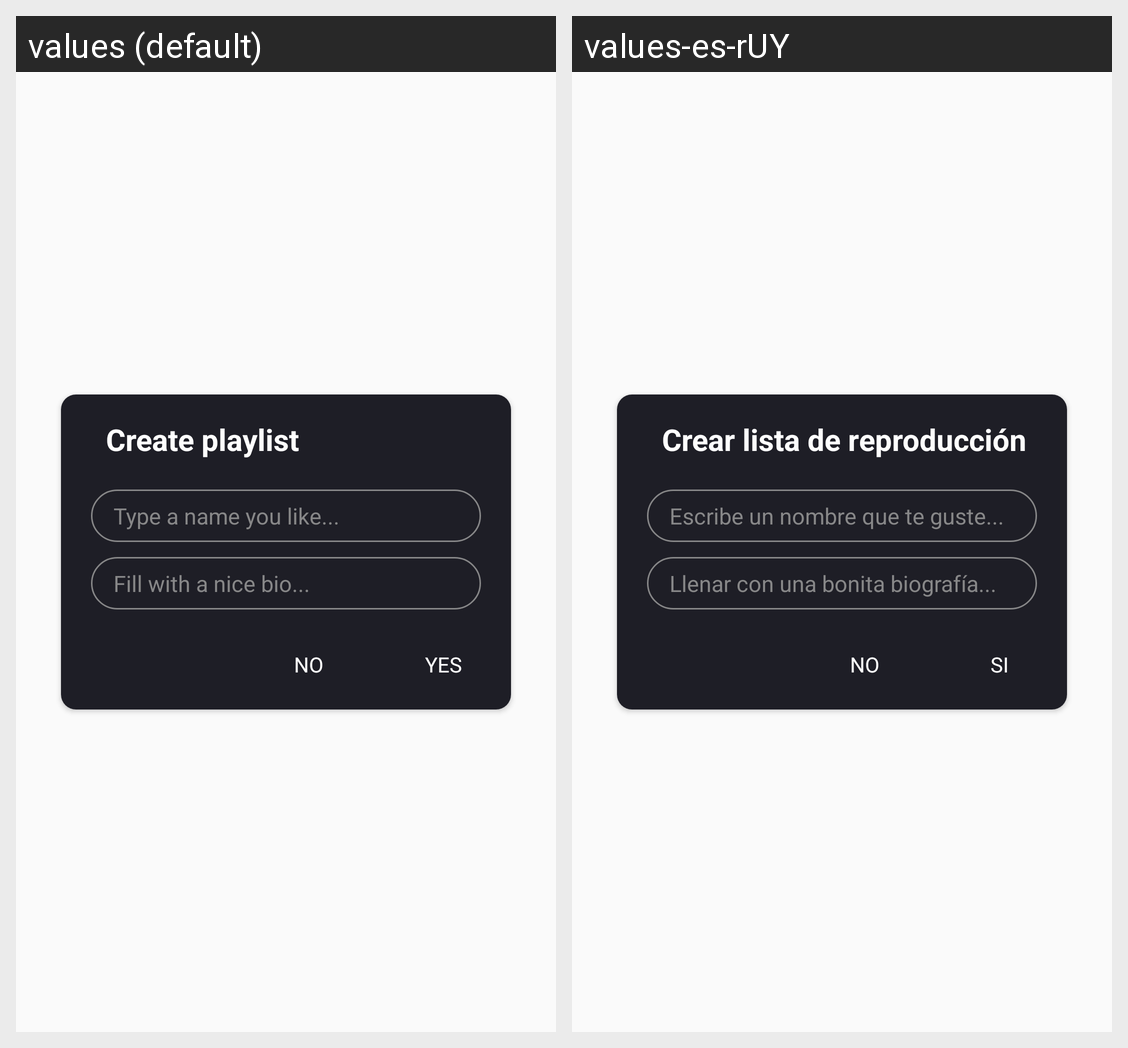

Strings drawn on this Android screen and how each of the app's shown locales translates them:
Android screen res/layout/dlg_playlist_add.xml rendered under 2 locales, left to right: values (default), values-es-rUY. Device: Nexus 5 (rendered at 1080×1920; each locale shown at half size, 540×960, under a caption strip naming it); theme Theme.Hudba.
Strings drawn on this screen, with the default value and each locale's value (text and hints the layout hard-codes, and strings that could not be matched under every locale, appear in the picture but are not listed):

create_playlist
  values: Create playlist
  values-es-rUY: Crear lista de reproducción

name_type
  values: Type a name you like...
  values-es-rUY: Escribe un nombre que te guste...

subname
  values: Fill with a nice bio...
  values-es-rUY: Llenar con una bonita biografía...

no
  values: NO
  values-es-rUY: NO

yes
  values: YES
  values-es-rUY: SI
